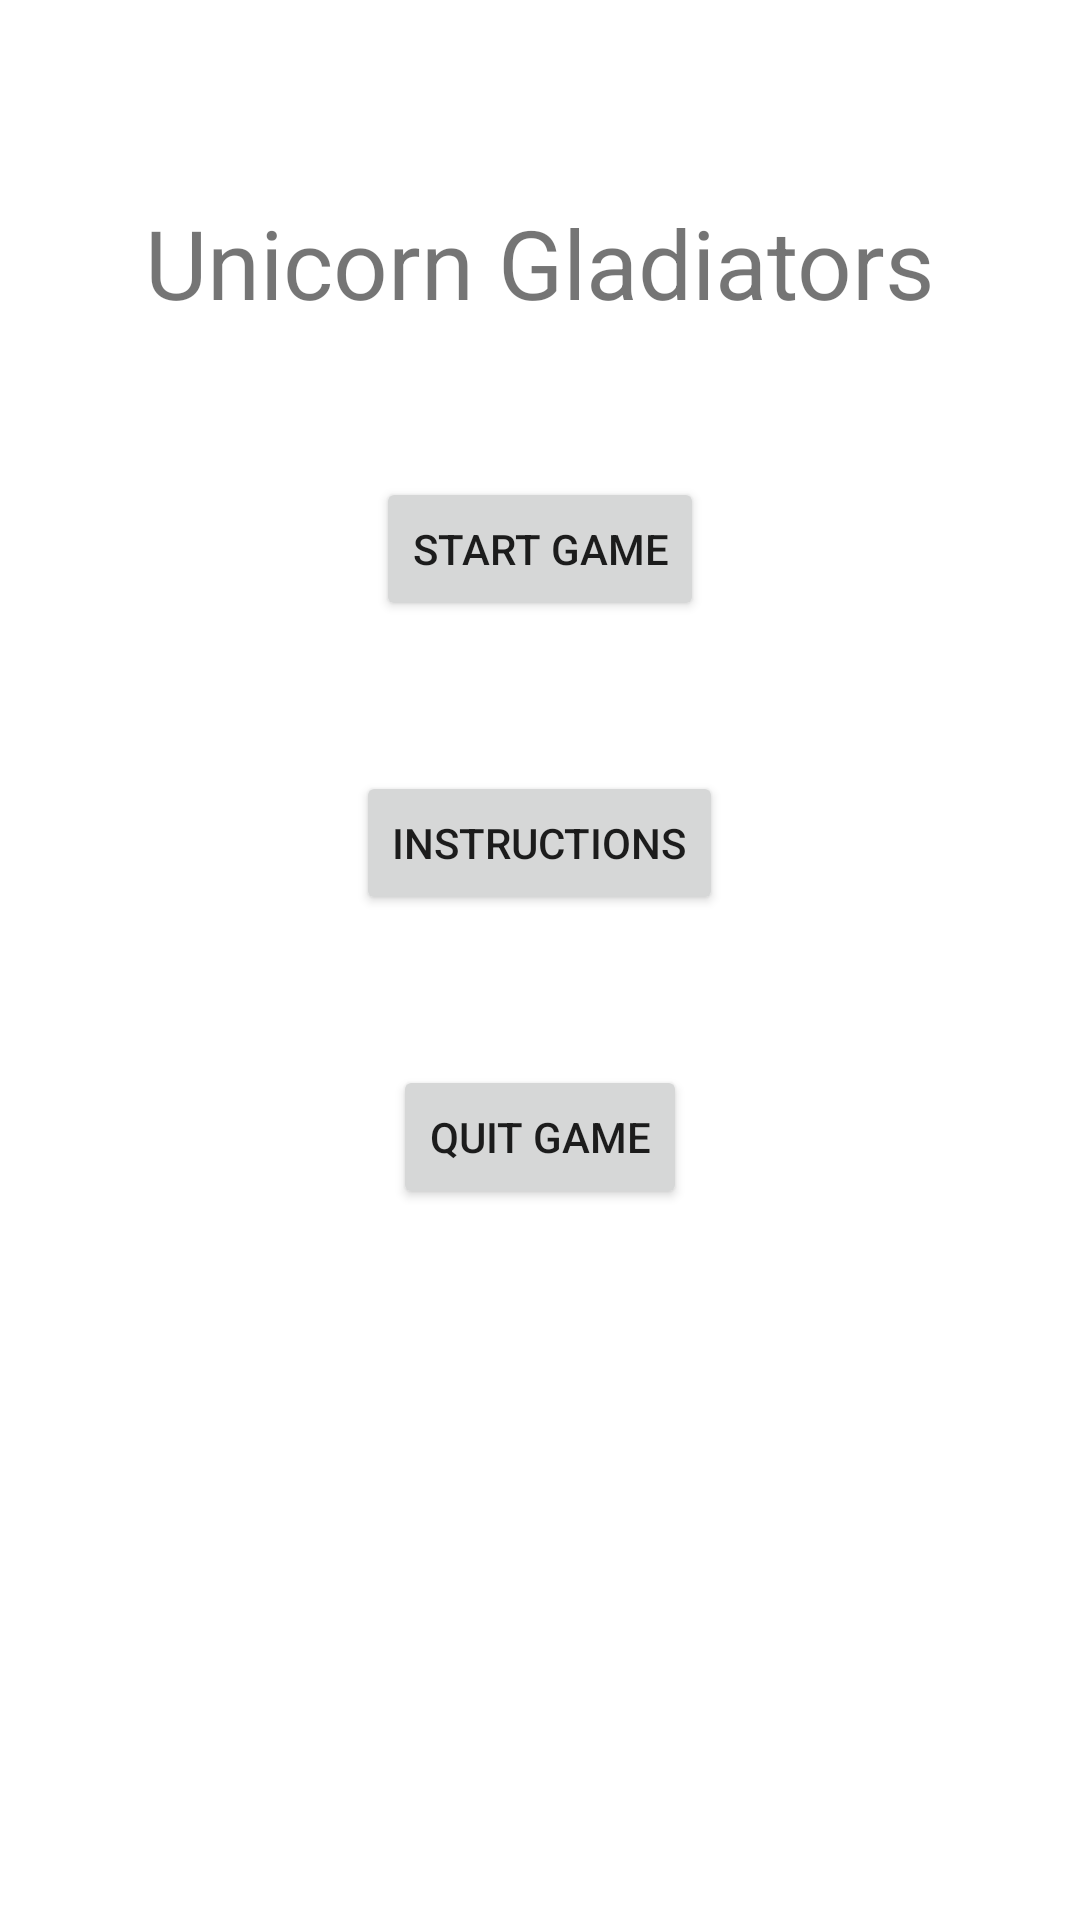

Reconstruct the res/layout file that produces this screen, plus the resources it refers to.
<!-- AndroidManifest.xml: application theme Theme.Unicorngladiators -->
<!-- res/layout/activity_main.xml -->
<?xml version="1.0" encoding="utf-8"?>
<android.widget.RelativeLayout xmlns:android="http://schemas.android.com/apk/res/android"
    xmlns:app="http://schemas.android.com/apk/res-auto"
    xmlns:tools="http://schemas.android.com/tools"
    android:layout_width="match_parent"
    android:layout_height="match_parent"
    android:paddingBottom="16dp"
    android:paddingRight="16dp"
    android:paddingLeft="16dp"
    android:paddingTop="16dp"
    tools:context=".MainActivity">

    <TextView
        android:id="@+id/textview1"
        android:layout_width="match_parent"
        android:layout_height="wrap_content"
        android:gravity="center_horizontal"
        android:paddingTop="50dp"
        android:text="Unicorn Gladiators"
        android:textAlignment="center"
        android:textSize="32dp" />

    <Button
        android:layout_below="@id/textview1"
        android:layout_centerInParent="true"
        android:id="@+id/startGameBtn"
        android:layout_margin="50dp"
        android:gravity="center"
        android:layout_width="wrap_content"
        android:layout_height="wrap_content"
        android:text="Start Game" />

    <Button
        android:layout_below="@id/startGameBtn"
        android:layout_centerInParent="true"
        android:id="@+id/settingsBtn"
        android:layout_width="wrap_content"
        android:layout_height="wrap_content"
        android:text="Instructions" />

    <Button
        android:layout_below="@id/settingsBtn"
        android:layout_centerInParent="true"
        android:id="@+id/quitGameBtn"
        android:layout_margin="50dp"
        android:layout_width="wrap_content"
        android:layout_height="wrap_content"
        android:text="Quit Game"/>

</android.widget.RelativeLayout>
<!-- resources referenced by this layout -->
<resources>
  <style name="Theme.Unicorngladiators" parent="Theme.MaterialComponents.DayNight.NoActionBar">
          
          <item name="colorPrimary">@color/purple_500</item>
          <item name="colorPrimaryVariant">@color/purple_700</item>
          <item name="colorOnPrimary">@color/white</item>
          
          <item name="colorSecondary">@color/teal_200</item>
          <item name="colorSecondaryVariant">@color/teal_700</item>
          <item name="colorOnSecondary">@color/black</item>
          
          <item name="android:statusBarColor" tools:targetApi="l">?attr/colorPrimaryVariant</item>
          
      </style>
  <color name="purple_500">#FF6200EE</color>
  <color name="purple_700">#FF3700B3</color>
  <color name="white">#FFFFFFFF</color>
  <color name="teal_200">#FF03DAC5</color>
  <color name="teal_700">#FF018786</color>
  <color name="black">#FF000000</color>
</resources>
